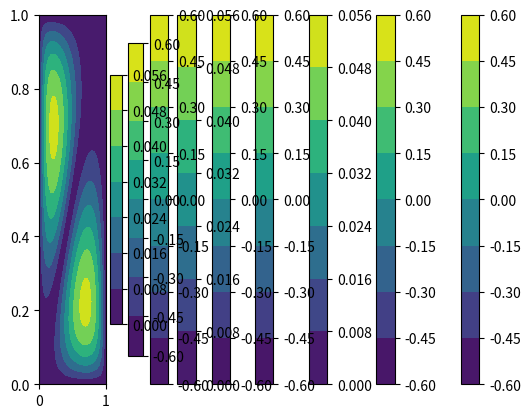

This figure's Python source: (Note: this script raises an exception after producing the figure.)
import numpy as np
import matplotlib.pyplot as plt
from mpl_toolkits.mplot3d import Axes3D
#%%
# Functions to use
p = lambda x, y: np.cos(x + y) * np.sin(x - y)
f = lambda x, y: -4 * p(x, y)

# Conjugate gradient implementation
def ConjugateGradient(A, b, x, conv=1e-6):
  r = b - np.dot(A, x)
  p = r
  i = 0
  while np.linalg.norm(r) > conv:# and i <= max_it:
    a = np.dot(p.T, r) / (np.dot(p.T, np.dot(A, r)))
    x = x + a * p  
    r = r - a * np.dot(A, p)
    b = - np.dot(p.T, np.dot(A, r)) / np.dot(np.dot(A, p).T, p)
    p = r + b * p
    i += 1
    
  return x

# Create A and b 
def createSystem(Nx, Ny, h, F, P):
  # Create A matrix
  A = np.zeros(((Nx-1)*(Ny-1), (Nx-1)*(Ny-1)))
  I = np.eye(Nx-1, Ny-1) # Identity matrix
  D = np.zeros((Nx-1, Ny-1)) # For 5 points stencil matrix
  np.fill_diagonal(D[1:], 1) # Lower diagonal
  D += D.T # Upper diagonal
  np.fill_diagonal(D, -4) # Main diagonal
  # Fill A matrix
  # Upper block
  A[:Nx-1,:Ny-1] = D
  A[:Nx-1,Ny-1:2*(Ny-1)] = I
  # Lower block
  A[-(Nx-1):,-(Ny-1):] = D
  A[-(Nx-1):,-2*(Ny-1):-(Ny-1)] = I
  # Inner blocks
  for i in range(1, Nx-2):
    A[i*(Nx-1):(i+1)*(Nx-1),i*(Ny-1):(i+1)*(Ny-1)] = D
    A[i*(Nx-1):(i+1)*(Nx-1),(i-1)*(Ny-1):i*(Ny-1)] = I
    A[i*(Nx-1):(i+1)*(Nx-1),(i+1)*(Ny-1):(i+2)*(Ny-1)] = I
    
  # Create b vector
  B = h**2 * F[1:-1,1:-1] # Inside 
  B[0] += P[0,1:-1] # South boundary
  B[-1] += P[-1,1:-1] # North boundary
  B[:,0] += P[1:-1,0] # West boundary
  B[:,-1] += P[1:-1,-1] # East boundary
  
  b = B.flatten('F') # Flatten column-major order (vectorization)

  return A, b

# Experiment
def experiment(h):
  Nx, Ny = int(1/h), int(1/h)
  
  # Grid definition
  x = np.linspace(0, 1, Nx + 1)
  y = np.linspace(0, 1, Ny + 1)
  
  # Grid to evaluate
  X, Y = np.meshgrid(x, y)
  
  F = f(X, Y) # RHS evaluation
  P = p(X, Y) # For boundary conditions
  
  # Build A and b
  A, b = createSystem(Nx, Ny, h, F, P)
  x0 = np.zeros(len(b)) # Initial guess 
  
  # Solve
  u = ConjugateGradient(A, b, x0)
  #u = np.linalg.solve(A, b)
  
  # Numerical solution
  U = np.copy(P) # Boundary
  U[1:-1,1:-1] = u.reshape((Nx-1), (Ny-1)) # Approximation of interior points
  
  return X, Y, U, P

# 2D plot
def plot2D(x, y, u):
  plt.contourf(x, y, u)
  plt.colorbar()
  plt.show()
  
#%% Experiments
X1, Y1, U1, P1 = experiment(0.1)  
X2, Y2, U2, P2 = experiment(0.05)  
X3, Y3, U3, P3 = experiment(0.025)  
#%% Plots
plot2D(X1, Y1, U1)
plot2D(X1, Y1, P1)
plot2D(X1, Y1, np.abs(U1-P1))

#%%
plot2D(X2, Y2, U2)
plot2D(X2, Y2, P2)
plot2D(X2, Y2, np.abs(U2 - P2))

#%%
plot2D(X3, Y3, U3)
plot2D(X3, Y3, P3)
plot2D(X3, Y3, np.abs(U3-P3))

#%% Error
e1 = np.linalg.norm((U1-P1).flatten(), np.inf)
e2 = np.linalg.norm((U2-P2).flatten(), np.inf)
e3 = np.linalg.norm((U3-P3).flatten(), np.inf)

print(e1, e2, e3)

#%% Structures to save
M1, N1 = U1.shape
M2, N2 = U2.shape
M3, N3 = U3.shape

U1f = np.zeros((M1 * N1, 3)); U1f[:,0] = X1.flatten(); U1f[:,1] = Y1.flatten(); U1f[:,2] = U1.flatten()
U2f = np.zeros((M2 * N2, 3)); U2f[:,0] = X2.flatten(); U2f[:,1] = Y2.flatten(); U2f[:,2] = U2.flatten()
U3f = np.zeros((M3 * N3, 3)); U3f[:,0] = X3.flatten(); U3f[:,1] = Y3.flatten(); U3f[:,2] = U3.flatten()
E1f = np.zeros((M1 * N1, 3)); E1f[:,0] = X1.flatten(); E1f[:,1] = Y1.flatten(); E1f[:,2] = np.abs(U1-P1).flatten()
E2f = np.zeros((M2 * N2, 3)); E2f[:,0] = X2.flatten(); E2f[:,1] = Y2.flatten(); E2f[:,2] = np.abs(U2-P2).flatten()
E3f = np.zeros((M3 * N3, 3)); E3f[:,0] = X3.flatten(); E3f[:,1] = Y3.flatten(); E3f[:,2] = np.abs(U3-P3).flatten()

#%% Save data
DIR = 'data/5/b/'
np.savetxt(DIR + 'U1.csv', U1f, fmt='%.8f', delimiter=' ')
np.savetxt(DIR + 'U2.csv', U2f, fmt='%.8f', delimiter=' ')
np.savetxt(DIR + 'U3.csv', U3f, fmt='%.8f', delimiter=' ')
np.savetxt(DIR + 'E1.csv', E1f, fmt='%.8f', delimiter=' ')
np.savetxt(DIR + 'E2.csv', E2f, fmt='%.8f', delimiter=' ')
np.savetxt(DIR + 'E3.csv', E3f, fmt='%.8f', delimiter=' ')

